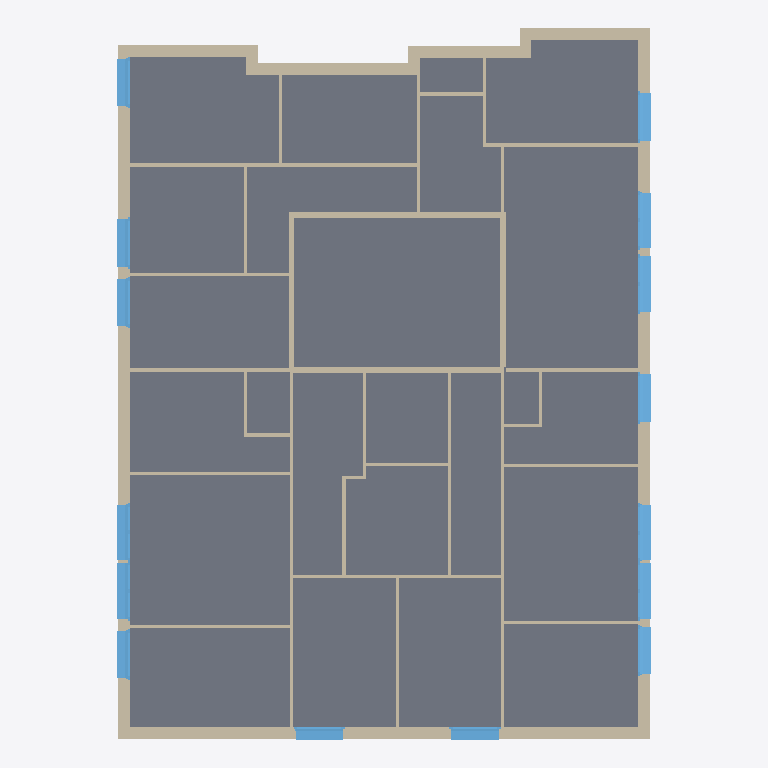
Plan cut of the same IFC building model at storey 'Niveau 1' (level 0.20 m, cut at 1.60 m), seen from above with north up, elements coloured by IFC class: 42 walls (beige), 15 windows (light blue), 1 slab (grey). Cut surfaces are drawn darker.
Extent 13.5 m × 17.9 m × 3.4 m (x, y, z). Storeys (2): Niveau 1 at 0.20 m; Niveau 2 at 3.30 m. Elements (59): 42 IfcWallStandardCase, 15 IfcWindow, 2 IfcSlab.

HEADER;
FILE_DESCRIPTION(('ViewDefinition [CoordinationView_V2.0, QuantityTakeOffAddOnView]'),'2;1');
FILE_NAME('Numéro du projet','2019-09-08T17:58:19',(''),(''),'The EXPRESS Data Manager Version 5.02.0100.07 : 28 Aug 2013','20180328_1600(x64) - Exporter 19.0.1.1 - Interface utilisateur alternative 19.0.1.1','');
FILE_SCHEMA(('IFC2X3'));
ENDSEC;
DATA;
#105=IFCPROJECT('2$giMG7rX5D97vk5Hzalu6',#41,'Numéro du projet',$,$,'Nom du projet','Etat du projet',(#97),#92);
#8922=IFCSITE('2$giMG7rX5D97vk5Hzalu4',#41,'Default',$,'',#8921,$,$,.ELEMENT.,$,$,$,$,$);
#115=IFCBUILDING('2$giMG7rX5D97vk5Hzalu7',#41,'',$,$,#32,$,'',.ELEMENT.,$,$,$);
#126=IFCBUILDINGSTOREY('2$giMG7rX5D97vk5I2RJBv',#41,'Niveau 1',$,$,#124,$,'Niveau 1',.ELEMENT.,200.0);
#132=IFCBUILDINGSTOREY('2$giMG7rX5D97vk5I2RJ$V',#41,'Niveau 2',$,$,#131,$,'Niveau 2',.ELEMENT.,3300.0);
#6380=IFCSLAB('33cyZ5xWH2Qv928uM21gMe',#41,'Sol:Sol générique - 300 mm:215408',$,'Sol:Sol générique - 300 mm',#6339,#6378,'215408',.FLOOR.);
#1043=IFCWALLSTANDARDCASE('1ZDVN36Zr0d8kgXkK2YpAm',#41,'Mur de base:Générique  - 300 mm:203423',$,'Mur de base:Générique  - 300 mm:251',#992,#1041,'203423');
#1151=IFCWALLSTANDARDCASE('1ZDVN36Zr0d8kgXkK2YpIH',#41,'Mur de base:Générique  - 300 mm:203966',$,'Mur de base:Générique  - 300 mm:251',#1096,#1149,'203966');
#939=IFCWALLSTANDARDCASE('1ZDVN36Zr0d8kgXkK2Yp9b',#41,'Mur de base:Générique  - 300 mm:203338',$,'Mur de base:Générique  - 300 mm:251',#884,#937,'203338');
#455=IFCWALLSTANDARDCASE('1ZDVN36Zr0d8kgXkK2Yp3K',#41,'Mur de base:Générique  - 300 mm:203003',$,'Mur de base:Générique  - 300 mm:251',#414,#453,'203003');
#831=IFCWALLSTANDARDCASE('1ZDVN36Zr0d8kgXkK2Yp7b',#41,'Mur de base:Générique  - 300 mm:203210',$,'Mur de base:Générique  - 300 mm:251',#792,#829,'203210');
#185=IFCWALLSTANDARDCASE('1ZDVN36Zr0d8kgXkK2Yp26',#41,'Mur de base:Générique  - 300 mm:202921',$,'Mur de base:Générique  - 300 mm:251',#137,#181,'202921');
#1827=IFCWALLSTANDARDCASE('1ZDVN36Zr0d8kgXkK2YpU2',#41,'Mur de base:Intérieur - Cloison 138 mm (1-hr):204717',$,'Mur de base:Intérieur - Cloison 138 mm (1-hr):220',#1778,#1825,'204717');
#2457=IFCWALLSTANDARDCASE('1ZDVN36Zr0d8kgXkK2Ymnf',#41,'Mur de base:Intérieur - Cloison 138 mm (1-hr):205894',$,'Mur de base:Intérieur - Cloison 138 mm (1-hr):220',#2404,#2455,'205894');
#645=IFCWALLSTANDARDCASE('1ZDVN36Zr0d8kgXkK2Yp5m',#41,'Mur de base:Générique  - 300 mm:203103',$,'Mur de base:Générique  - 300 mm:251',#604,#643,'203103');
#1419=IFCWALLSTANDARDCASE('1ZDVN36Zr0d8kgXkK2YpNL',#41,'Mur de base:Intérieur - Cloison 79 mm (1-hr):204282',$,'Mur de base:Intérieur - Cloison 79 mm (1-hr):258',#1374,#1417,'204282');
#1724=IFCWALLSTANDARDCASE('1ZDVN36Zr0d8kgXkK2YpTr',#41,'Mur de base:Intérieur - Cloison 79 mm (1-hr):204634',$,'Mur de base:Intérieur - Cloison 79 mm (1-hr):258',#1669,#1722,'204634');
#2350=IFCWALLSTANDARDCASE('1ZDVN36Zr0d8kgXkK2YmhS',#41,'Mur de base:Intérieur - Cloison 79 mm (1-hr):205555',$,'Mur de base:Intérieur - Cloison 79 mm (1-hr):258',#2297,#2348,'205555');
#4156=IFCWALLSTANDARDCASE('24KwDO9fPAsRvqfs1kH$6Q',#41,'Mur de base:Intérieur - Cloison 138 mm (1-hr):208890',$,'Mur de base:Intérieur - Cloison 138 mm (1-hr):220',#4117,#4154,'208890');
#3968=IFCWALLSTANDARDCASE('24KwDO9fPAsRvqfs1kH$Dq',#41,'Mur de base:Intérieur - Cloison 138 mm (1-hr):208148',$,'Mur de base:Intérieur - Cloison 138 mm (1-hr):220',#3904,#3966,'208148');
#6281=IFCWINDOW('33cyZ5xWH2Qv928uM21gIg',#41,'2 Vantaux - Imposte haute:1.40m x 2.40m:215154',$,'1.40m x 2.40m',#10472,#6275,'215154',2529.99999999999,1500.0);
#6603=IFCWINDOW('33cyZ5xWH2Qv928uM21gT2',#41,'2 Vantaux - Imposte haute:1.40m x 2.40m:215962',$,'1.40m x 2.40m',#10064,#6597,'215962',2529.99999999999,1500.0);
#8518=IFCWINDOW('33cyZ5xWH2Qv928uM21g5M',#41,'2 Vantaux - Imposte haute:1.40m x 2.40m:216462',$,'1.40m x 2.40m',#11700,#8512,'216462',2529.99999999999,1500.0);
#6169=IFCWINDOW('33cyZ5xWH2Qv928uM21gJ2',#41,'2 Vantaux - Imposte haute:1.40m x 2.40m:215066',$,'1.40m x 2.40m',#10268,#6163,'215066',2529.99999999999,1500.0);
#6539=IFCWINDOW('33cyZ5xWH2Qv928uM21gUJ',#41,'2 Vantaux - Imposte haute:1.40m x 2.40m:215883',$,'1.40m x 2.40m',#9860,#6533,'215883',2529.99999999999,1500.0);
#8583=IFCWINDOW('33cyZ5xWH2Qv928uM21g4u',#41,'2 Vantaux - Imposte haute:1.40m x 2.40m:216544',$,'1.40m x 2.40m',#11904,#8577,'216544',2529.99999999999,1500.0);
#4253=IFCWALLSTANDARDCASE('24KwDO9fPAsRvqfs1kH_uo',#41,'Mur de base:Intérieur - Cloison 79 mm (1-hr):208978',$,'Mur de base:Intérieur - Cloison 79 mm (1-hr):258',#4210,#4251,'208978');
#5178=IFCWINDOW('33cyZ5xWH2Qv928uM21j6H',#41,'1 Vantail - Imposte haute:1.20m x 2.40m:212297',$,'1.20m x 2.40m',#10676,#5172,'212297',2529.99999999999,1300.0);
#6475=IFCWINDOW('33cyZ5xWH2Qv928uM21gP$',#41,'1 Vantail - Imposte haute:1.20m x 2.40m:215719',$,'1.20m x 2.40m',#10880,#6469,'215719',2529.99999999999,1300.0);
#6731=IFCWINDOW('33cyZ5xWH2Qv928uM21g1R',#41,'1 Vantail - Imposte haute:1.20m x 2.40m:216195',$,'1.20m x 2.40m',#11290,#6725,'216195',2529.99999999999,1300.0);
#8711=IFCWINDOW('33cyZ5xWH2Qv928uM21g9C',#41,'1 Vantail - Imposte haute:1.20m x 2.40m:216724',$,'1.20m x 2.40m',#12516,#8705,'216724',2529.99999999999,1300.0);
#3387=IFCWALLSTANDARDCASE('1ZDVN36Zr0d8kgXkK2Ym7_',#41,'Mur de base:Intérieur - Cloison 79 mm (1-hr):207313',$,'Mur de base:Intérieur - Cloison 79 mm (1-hr):258',#3338,#3385,'207313');
#6667=IFCWINDOW('33cyZ5xWH2Qv928uM21g3s',#41,'1 Vantail - Imposte haute:1.20m x 2.40m:216110',$,'1.20m x 2.40m',#11084,#6661,'216110',2529.99999999999,1300.0);
#7583=IFCWINDOW('33cyZ5xWH2Qv928uM21g0F',#41,'1 Vantail - Imposte haute:1.20m x 2.40m:216279',$,'1.20m x 2.40m',#12108,#7577,'216279',2529.99999999999,1300.0);
#8647=IFCWINDOW('33cyZ5xWH2Qv928uM21gAw',#41,'1 Vantail - Imposte haute:1.20m x 2.40m:216674',$,'1.20m x 2.40m',#12312,#8641,'216674',2529.99999999999,1300.0);
#8775=IFCWINDOW('33cyZ5xWH2Qv928uM21g9j',#41,'1 Vantail - Imposte haute:1.20m x 2.40m:216757',$,'1.20m x 2.40m',#12720,#8769,'216757',2529.99999999999,1300.0);
#6795=IFCWINDOW('33cyZ5xWH2Qv928uM21g0Q',#41,'1 Vantail - Imposte haute:1.20m x 2.40m:216258',$,'1.20m x 2.40m',#11494,#6789,'216258',2529.99999999999,1300.0);
#2152=IFCWALLSTANDARDCASE('1ZDVN36Zr0d8kgXkK2YmZp',#41,'Mur de base:Intérieur - Cloison 79 mm (1-hr):205020',$,'Mur de base:Intérieur - Cloison 79 mm (1-hr):258',#2111,#2150,'205020');
#3284=IFCWALLSTANDARDCASE('1ZDVN36Zr0d8kgXkK2Ym4I',#41,'Mur de base:Intérieur - Cloison 79 mm (1-hr):207165',$,'Mur de base:Intérieur - Cloison 79 mm (1-hr):258',#3243,#3282,'207165');
#4063=IFCWALLSTANDARDCASE('24KwDO9fPAsRvqfs1kH$Ee',#41,'Mur de base:Intérieur - Cloison 79 mm (1-hr):208328',$,'Mur de base:Intérieur - Cloison 79 mm (1-hr):258',#4022,#4061,'208328');
#2914=IFCWALLSTANDARDCASE('1ZDVN36Zr0d8kgXkK2YmuQ',#41,'Mur de base:Intérieur - Cloison 79 mm (1-hr):206389',$,'Mur de base:Intérieur - Cloison 79 mm (1-hr):258',#2877,#2912,'206389');
#3005=IFCWALLSTANDARDCASE('1ZDVN36Zr0d8kgXkK2Ym$a',#41,'Mur de base:Intérieur - Cloison 79 mm (1-hr):206795',$,'Mur de base:Intérieur - Cloison 79 mm (1-hr):258',#2968,#3003,'206795');
#1615=IFCWALLSTANDARDCASE('1ZDVN36Zr0d8kgXkK2YpSc',#41,'Mur de base:Intérieur - Cloison 79 mm (1-hr):204553',$,'Mur de base:Intérieur - Cloison 79 mm (1-hr):258',#1574,#1613,'204553');
#3478=IFCWALLSTANDARDCASE('1ZDVN36Zr0d8kgXkK2YmAo',#41,'Mur de base:Intérieur - Cloison 79 mm (1-hr):207517',$,'Mur de base:Intérieur - Cloison 79 mm (1-hr):258',#3441,#3476,'207517');
#1520=IFCWALLSTANDARDCASE('1ZDVN36Zr0d8kgXkK2YpPB',#41,'Mur de base:Intérieur - Cloison 79 mm (1-hr):204388',$,'Mur de base:Intérieur - Cloison 79 mm (1-hr):258',#1473,#1518,'204388');
#2732=IFCWALLSTANDARDCASE('1ZDVN36Zr0d8kgXkK2Ymrz',#41,'Mur de base:Intérieur - Cloison 79 mm (1-hr):206162',$,'Mur de base:Intérieur - Cloison 79 mm (1-hr):258',#2695,#2730,'206162');
#2823=IFCWALLSTANDARDCASE('1ZDVN36Zr0d8kgXkK2Yms5',#41,'Mur de base:Intérieur - Cloison 79 mm (1-hr):206250',$,'Mur de base:Intérieur - Cloison 79 mm (1-hr):258',#2786,#2821,'206250');
#3759=IFCWALLSTANDARDCASE('1ZDVN36Zr0d8kgXkK2YmGL',#41,'Mur de base:Intérieur - Cloison 79 mm (1-hr):207930',$,'Mur de base:Intérieur - Cloison 79 mm (1-hr):258',#3722,#3757,'207930');
#361=IFCWALLSTANDARDCASE('1ZDVN36Zr0d8kgXkK2Yp2G',#41,'Mur de base:Générique  - 300 mm:202943',$,'Mur de base:Générique  - 300 mm:251',#320,#359,'202943');
#551=IFCWALLSTANDARDCASE('1ZDVN36Zr0d8kgXkK2Yp4t',#41,'Mur de base:Générique  - 300 mm:203032',$,'Mur de base:Générique  - 300 mm:251',#508,#549,'203032');
#739=IFCWALLSTANDARDCASE('1ZDVN36Zr0d8kgXkK2Yp6j',#41,'Mur de base:Générique  - 300 mm:203138',$,'Mur de base:Générique  - 300 mm:251',#698,#737,'203138');
#1960=IFCWALLSTANDARDCASE('1ZDVN36Zr0d8kgXkK2YmWe',#41,'Mur de base:Intérieur - Cloison 79 mm (1-hr):204807',$,'Mur de base:Intérieur - Cloison 79 mm (1-hr):258',#1923,#1958,'204807');
#3575=IFCWALLSTANDARDCASE('1ZDVN36Zr0d8kgXkK2YmFQ',#41,'Mur de base:Intérieur - Cloison 79 mm (1-hr):207861',$,'Mur de base:Intérieur - Cloison 79 mm (1-hr):258',#3532,#3573,'207861');
#2057=IFCWALLSTANDARDCASE('1ZDVN36Zr0d8kgXkK2YmXR',#41,'Mur de base:Intérieur - Cloison 79 mm (1-hr):204916',$,'Mur de base:Intérieur - Cloison 79 mm (1-hr):258',#2014,#2055,'204916');
#1248=IFCWALLSTANDARDCASE('1ZDVN36Zr0d8kgXkK2YpL0',#41,'Mur de base:Intérieur - Cloison 79 mm (1-hr):204143',$,'Mur de base:Intérieur - Cloison 79 mm (1-hr):258',#1205,#1246,'204143');
#2243=IFCWALLSTANDARDCASE('1ZDVN36Zr0d8kgXkK2YmbF',#41,'Mur de base:Intérieur - Cloison 79 mm (1-hr):205152',$,'Mur de base:Intérieur - Cloison 79 mm (1-hr):258',#2206,#2241,'205152');
#3850=IFCWALLSTANDARDCASE('1ZDVN36Zr0d8kgXkK2YmIh',#41,'Mur de base:Intérieur - Cloison 79 mm (1-hr):208004',$,'Mur de base:Intérieur - Cloison 79 mm (1-hr):258',#3813,#3848,'208004');
#3098=IFCWALLSTANDARDCASE('1ZDVN36Zr0d8kgXkK2Ym1q',#41,'Mur de base:Intérieur - Cloison 79 mm (1-hr):206939',$,'Mur de base:Intérieur - Cloison 79 mm (1-hr):258',#3059,#3096,'206939');
#4344=IFCWALLSTANDARDCASE('24KwDO9fPAsRvqfs1kH_xx',#41,'Mur de base:Intérieur - Cloison 79 mm (1-hr):209051',$,'Mur de base:Intérieur - Cloison 79 mm (1-hr):258',#4307,#4342,'209051');
#3189=IFCWALLSTANDARDCASE('1ZDVN36Zr0d8kgXkK2Ym2f',#41,'Mur de base:Intérieur - Cloison 79 mm (1-hr):206982',$,'Mur de base:Intérieur - Cloison 79 mm (1-hr):258',#3152,#3187,'206982');
#2550=IFCWALLSTANDARDCASE('1ZDVN36Zr0d8kgXkK2YmpW',#41,'Mur de base:Intérieur - Cloison 79 mm (1-hr):206031',$,'Mur de base:Intérieur - Cloison 79 mm (1-hr):258',#2511,#2548,'206031');
#2641=IFCWALLSTANDARDCASE('1ZDVN36Zr0d8kgXkK2YmpL',#41,'Mur de base:Intérieur - Cloison 79 mm (1-hr):206074',$,'Mur de base:Intérieur - Cloison 79 mm (1-hr):258',#2604,#2639,'206074');
#3668=IFCWALLSTANDARDCASE('1ZDVN36Zr0d8kgXkK2YmGx',#41,'Mur de base:Intérieur - Cloison 79 mm (1-hr):207892',$,'Mur de base:Intérieur - Cloison 79 mm (1-hr):258',#3629,#3666,'207892');
ENDSEC;